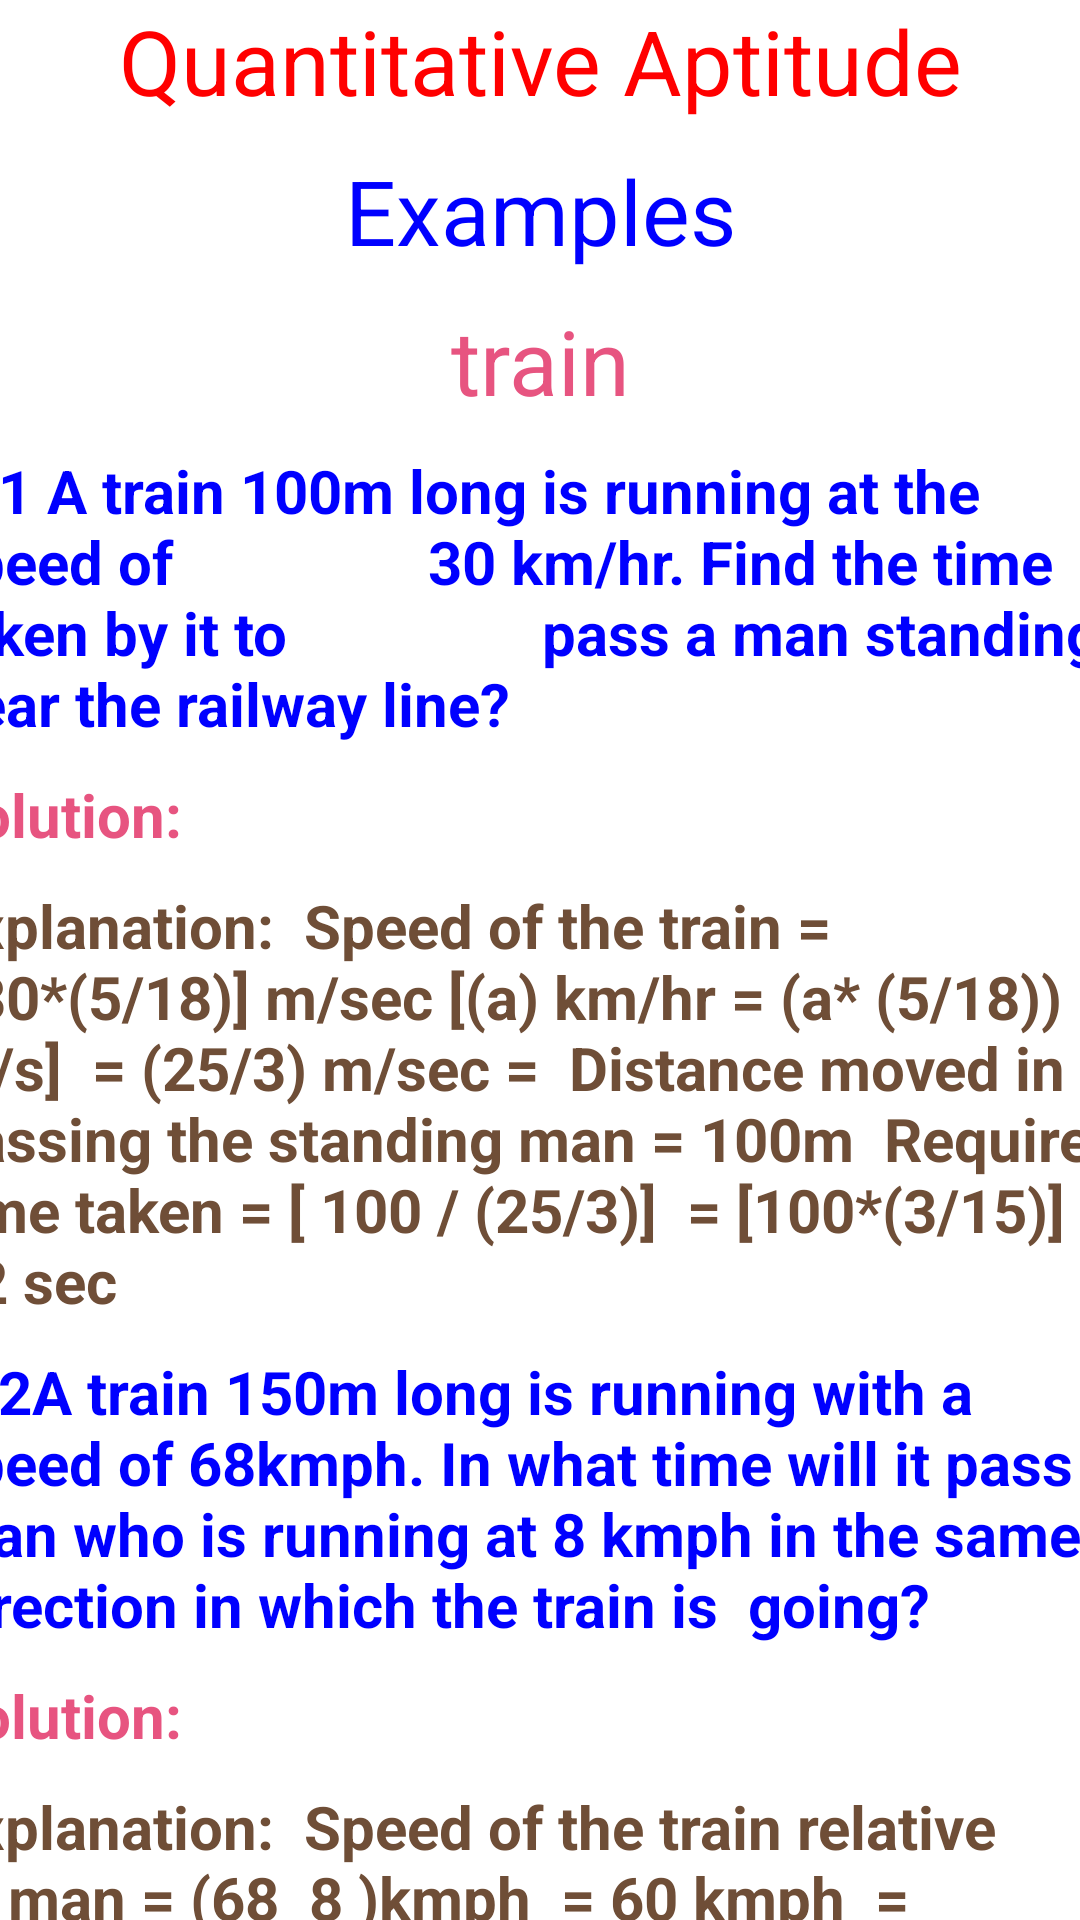

Android layout source for this screen:
<!-- AndroidManifest.xml: application theme Theme.Cct -->
<!-- res/layout/activity_trainexamples.xml -->
<?xml version="1.0" encoding="utf-8"?>
<LinearLayout xmlns:android="http://schemas.android.com/apk/res/android"
    xmlns:app="http://schemas.android.com/apk/res-auto"
    xmlns:tools="http://schemas.android.com/tools"
    android:layout_width="match_parent"
    android:layout_height="match_parent"
    android:orientation="vertical"
    android:weightSum="10"
    android:background="@raw/backgroundcct"

    tools:context=".trainexamples">



    <ScrollView
        android:layout_width="400dp"
        android:layout_gravity="center"
        android:layout_height="807dp">

        <LinearLayout
            android:layout_width="match_parent"
            android:layout_height="10dp"
            android:layout_weight="10"
            android:weightSum="9"
            android:orientation="vertical"
            android:background="@raw/backgroundcct"

            >

            <TextView
                android:layout_width="match_parent"
                android:layout_height="40dp"
                android:text="Quantitative Aptitude"
                android:textAlignment="center"
                android:textSize="30dp"
                android:textColor="@color/red"
                >

            </TextView>
            <TextView
                android:layout_width="match_parent"
                android:layout_height="40dp"
                android:text="Examples"
                android:layout_marginTop="10dp"
                android:textAlignment="center"
                android:textSize="30dp"
                android:textColor="@color/blue1"
                >

            </TextView>
            <TextView
                android:layout_width="match_parent"
                android:layout_height="40dp"
                android:text="train"
                android:layout_marginTop="10dp"
                android:textAlignment="center"
                android:textSize="30dp"
                android:textColor="@color/pink"
                >

            </TextView>




            <TextView
                android:layout_width="match_parent"
                android:layout_height="wrap_content"
                android:layout_marginTop="10dp"
                android:text="Q.1 A train 100m long is running at the speed of
                30 km/hr. Find the time taken by it to
                pass a man standing near the railway line?"
                android:textColor="@color/blue1"
                android:textStyle="bold"
                android:textSize="20dp"></TextView>
            <TextView
                android:layout_width="match_parent"
                android:layout_height="wrap_content"
                android:layout_marginTop="10dp"
                android:text="Solution:"
                android:textColor="@color/pink"
                android:textStyle="bold"
                android:textSize="20dp"></TextView>


            <TextView
                android:layout_width="match_parent"
                android:layout_height="wrap_content"
                android:layout_marginTop="10dp"
                android:text="Explanation:

Speed of the train = [ 30*(5/18)] m/sec [(a) km/hr = (a* (5/18))

m/s]

= (25/3) m/sec =

Distance moved in passing the standing man = 100m

Required time taken = [ 100 / (25/3)]

= [100*(3/15)]

= 12 sec
"
                android:textColor="@color/coffee"
                android:textSize="20dp"
                android:textStyle="bold"></TextView>

            <TextView
                android:layout_width="match_parent"
                android:layout_height="wrap_content"
                android:layout_marginTop="10dp"
                android:text="Q.2A train 150m long is running with a speed of 68kmph. In what time will it pass a man who is running at 8 kmph in the same direction in which the train is

going?"
                android:textColor="@color/blue1"
                android:textStyle="bold"
                android:textSize="20dp"></TextView>

            <TextView
                android:layout_width="match_parent"
                android:layout_height="wrap_content"
                android:layout_marginTop="10dp"
                android:text="Solution:"
                android:textColor="@color/pink"
                android:textSize="20dp"
                android:textStyle="bold"></TextView>

            <TextView
                android:layout_width="match_parent"
                android:layout_height="wrap_content"
                android:layout_marginTop="10dp"
                android:text="Explanation:

Speed of the train relative to man = (68

8 )kmph

= 60 kmph

= [60*(5/18)] m/sec [(a) km/hr

=(a* (5/18))] = [(105)/3]

= (50/3)

Time taken by the train to cross the man = Time taken by it to cover 150 m

at (50/3) m/sec

= [(1503) / 50 ]sec

= (3*3)

= 9 sec"
                android:textColor="@color/coffee"
                android:textStyle="bold"
                android:textSize="20dp"></TextView>

            <TextView
                android:layout_width="match_parent"
                android:layout_height="wrap_content"
                android:layout_marginTop="10dp"
                android:text=" A 180m long train is running at 72 Kmph. If it cr
                ossed the platform in 20sec. then
                find the platform Length?"
                android:textColor="@color/blue1"
                android:textStyle="bold"
                android:textSize="20dp"></TextView>
            <TextView
                android:layout_width="match_parent"
                android:layout_height="wrap_content"
                android:layout_marginTop="10dp"
                android:text="Solution:"
                android:textColor="@color/pink"
                android:textStyle="bold"
                android:textSize="20dp"></TextView>
            <TextView
                android:layout_width="match_parent"
                android:layout_height="wrap_content"
                android:layout_marginTop="10dp"
                android:text="Explanation:

Length = Speed * Time

Length = 72 km/hr * Time *

Length = [72 (5/18)] 20 [(x) km/hr = (x*(5/18))]

= 20 * 20

Length = 400 m

Length of Platform = Length - Length

of the Train

Length of Platform = 400 - 180

Length of Platform = 220 m"
                android:textColor="@color/coffee"
                android:textStyle="bold"
                android:textSize="20dp"></TextView>




            <TextView
                android:layout_width="match_parent"
                android:layout_height="wrap_content"
                android:layout_marginTop="10dp"
                android:text="Practice Questions"
                android:textColor="@color/blue1"
                android:textStyle="bold"
                android:textSize="20dp"></TextView>
            <TextView
                android:layout_width="match_parent"
                android:layout_height="wrap_content"
                android:layout_marginTop="10dp"
                android:text="Q.1 Explanation:

Length = Speed * Time

Length = 72 km/hr * Time *

Length = [72 (5/18)] 20 [(x) km/hr = (x*(5/18))]

= 20 * 20

Length = 400 m

Length of Platform = Length - Length

of the Train

Length of Platform = 400 - 180

Length of Platform = 220 m"
                android:textColor="@color/pink"
                android:textStyle="bold"
                android:textSize="20dp"></TextView>

            <TextView
                android:layout_width="match_parent"
                android:layout_height="224dp"
                android:layout_marginTop="10dp"
                android:text="Q.2:Two trains are running a
                t 60 Kmph and 42 Kmph respectively, in same
                direction. Fast train completely passes a man
                sitting in the slower train in 30sec. What is
                the length of the faster

train?"
                android:textColor="@color/pink"
                android:textSize="20dp"
                android:textStyle="bold"></TextView>



        </LinearLayout>
    </ScrollView>

</LinearLayout>
<!-- resources referenced by this layout -->
<resources>
  <color name="blue1">#0000ff</color>
  <color name="coffee">#6f4e37</color>
  <color name="pink">#E75480</color>
  <color name="red">#FF0000</color>
  <style name="Theme.Cct" parent="Theme.MaterialComponents.DayNight.DarkActionBar">
          
          <item name="colorPrimary">@color/purple_500</item>
          <item name="colorPrimaryVariant">@color/purple_700</item>
          <item name="colorOnPrimary">@color/white</item>
          
          <item name="colorSecondary">@color/teal_200</item>
          <item name="colorSecondaryVariant">@color/teal_700</item>
          <item name="colorOnSecondary">@color/black</item>
          
          <item name="android:statusBarColor" tools:targetApi="l">?attr/colorPrimaryVariant</item>
          
      </style>
  <color name="purple_500">#FF6200EE</color>
  <color name="purple_700">#FF3700B3</color>
  <color name="white">#FFFFFFFF</color>
  <color name="teal_200">#FF03DAC5</color>
  <color name="teal_700">#FF018786</color>
  <color name="black">#FF000000</color>
</resources>
